Run: headless pygame with SDL's dummy video driver; simulated clock (each Clock.tick advances the game by its frame time, no real sleeping); random seed 0; keys injected as events and as key.get_pressed() state; mouse plan: one left click at the window centre at the start of phase 2, then a move to the lower-right quarter at the start of phase 3.
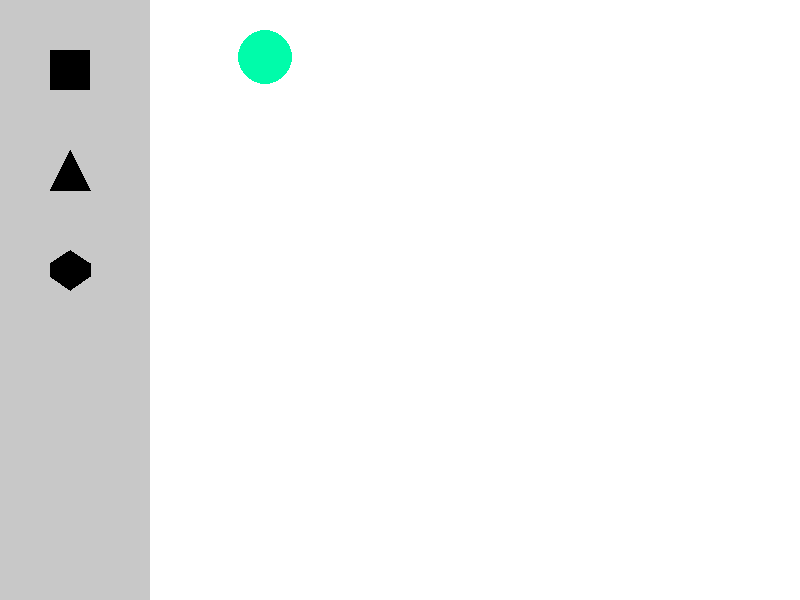
Frame 1 of 4 · flips 1–60 · no input
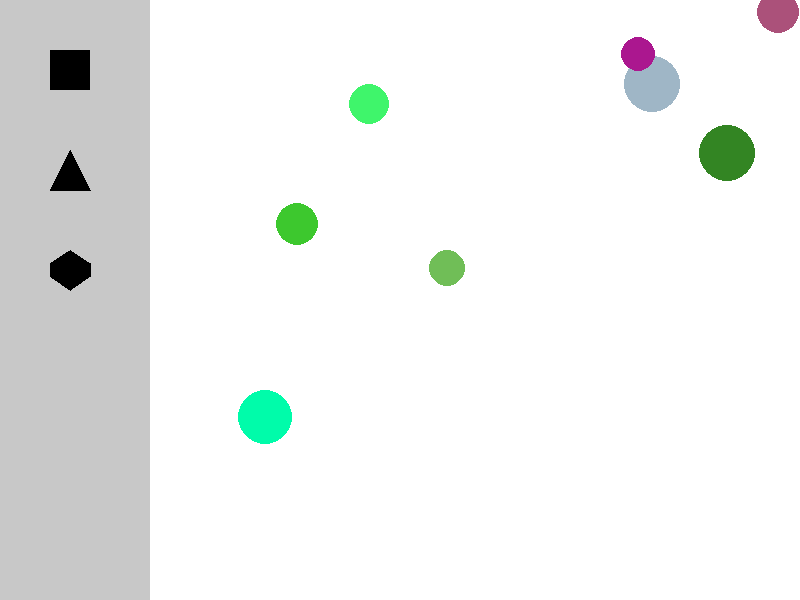
Frame 2 of 4 · flips 61–180 · clicked the window centre · tapped SPACE, RETURN · held RIGHT (→), D
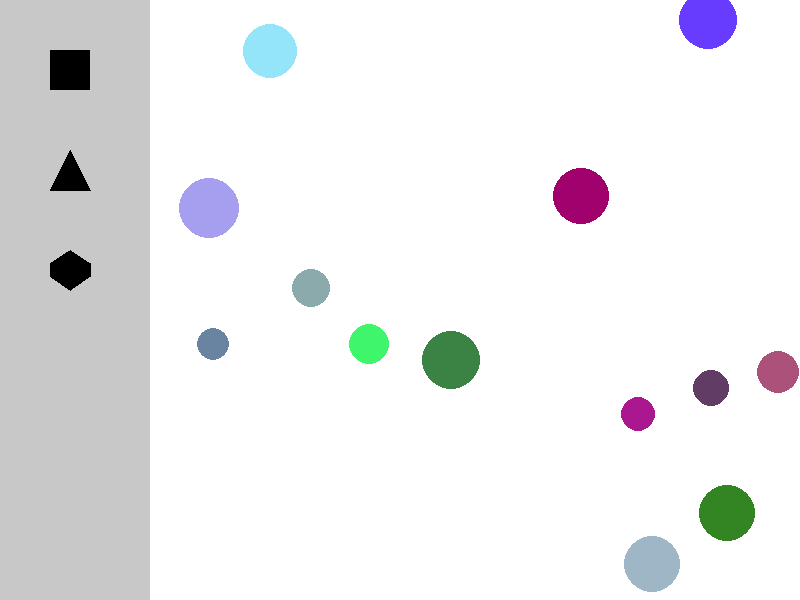
Frame 3 of 4 · flips 181–300 · moved the mouse to the lower-right quarter · held DOWN (↓), S
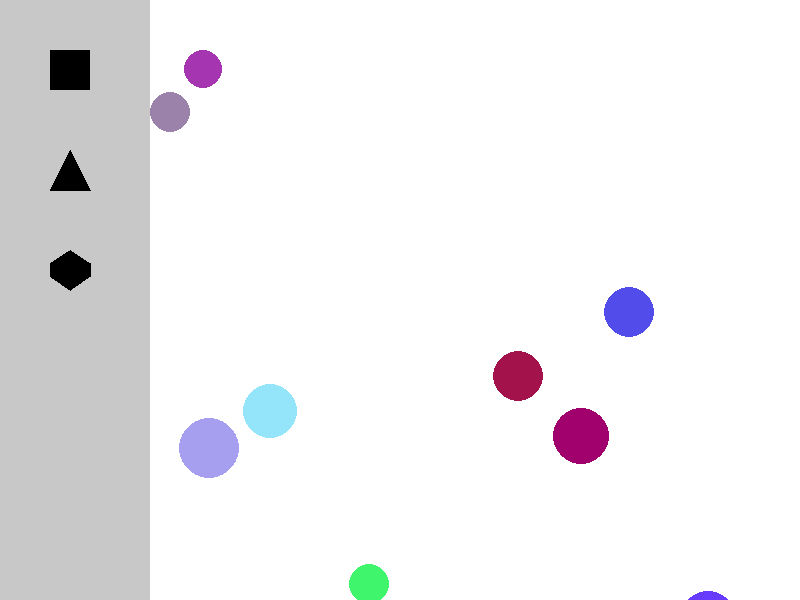
Frame 4 of 4 · flips 301–420 · held LEFT (←), A, UP (↑), W

The pygame program that drew these frames:

import pygame
import random
import sys

# Initialize pygame
pygame.init()

# Screen dimensions
WIDTH, HEIGHT = 800, 600
MENU_WIDTH = 150
PLAY_AREA_WIDTH = WIDTH - MENU_WIDTH

screen = pygame.display.set_mode((WIDTH, HEIGHT))
pygame.display.set_caption("Falling Balls and Shape Placement Game")

# Colors
WHITE = (255, 255, 255)
GRAY = (200, 200, 200)
BLACK = (0, 0, 0)
RED = (255, 0, 0)

# Clock
clock = pygame.time.Clock()
FPS = 60


# Falling Ball Class
class FallingBall:
    def __init__(self, x, y, radius, color, speed):
        self.x = x
        self.y = y
        self.radius = radius
        self.color = color
        self.speed = speed

    def move(self):
        self.y += self.speed

    def draw(self, screen):
        pygame.draw.circle(screen, self.color, (self.x, self.y), self.radius)

    def is_clicked(self, mouse_pos):
        dist = ((self.x - mouse_pos[0]) ** 2 + (self.y - mouse_pos[1]) ** 2) ** 0.5
        return dist <= self.radius


# Base Shape Class
class Shape:
    def __init__(self, x, y):
        self.x = x
        self.y = y
        self.is_held = False

    def draw(self, screen):
        pass

    def is_hovered(self, mouse_pos):
        pass


class Square(Shape):
    def __init__(self, x, y, size=40):
        super().__init__(x, y)
        self.size = size

    def draw(self, screen):
        pygame.draw.rect(screen, BLACK, (self.x, self.y, self.size, self.size))

    def is_hovered(self, mouse_pos):
        mx, my = mouse_pos
        return self.x <= mx <= self.x + self.size and self.y <= my <= self.y + self.size


class Triangle(Shape):
    def __init__(self, x, y, size=40):
        super().__init__(x, y)
        self.size = size

    def draw(self, screen):
        points = [
            (self.x, self.y + self.size),
            (self.x + self.size // 2, self.y),
            (self.x + self.size, self.y + self.size),
        ]
        pygame.draw.polygon(screen, BLACK, points)

    def is_hovered(self, mouse_pos):
        mx, my = mouse_pos
        return self.x <= mx <= self.x + self.size and self.y <= my <= self.y + self.size


class Hexagon(Shape):
    def __init__(self, x, y, size=40):
        super().__init__(x, y)
        self.size = size

    def draw(self, screen):
        points = [
            (self.x + self.size // 2, self.y),
            (self.x + self.size, self.y + self.size // 3),
            (self.x + self.size, self.y + 2 * self.size // 3),
            (self.x + self.size // 2, self.y + self.size),
            (self.x, self.y + 2 * self.size // 3),
            (self.x, self.y + self.size // 3),
        ]
        pygame.draw.polygon(screen, BLACK, points)

    def is_hovered(self, mouse_pos):
        mx, my = mouse_pos
        return self.x <= mx <= self.x + self.size and self.y <= my <= self.y + self.size


# Side menu buttons
buttons = [
    {"shape": "square", "instance": Square(50, 50)},
    {"shape": "triangle", "instance": Triangle(50, 150)},
    {"shape": "hexagon", "instance": Hexagon(50, 250)},
]

# Game loop variables
falling_balls = []  # Active falling balls
shapes = []  # Placed shapes
held_shape = None


def spawn_ball():
    """Randomly generate a new falling ball."""
    new_ball = FallingBall(
        x=random.randint(MENU_WIDTH + 20, WIDTH - 20),
        y=0,
        radius=random.randint(15, 30),
        color=(random.randint(0, 255), random.randint(0, 255), random.randint(0, 255)),
        speed=random.randint(2, 5),
    )
    falling_balls.append(new_ball)

running = True

while running:
    screen.fill(WHITE)

    # Draw side menu
    pygame.draw.rect(screen, GRAY, (0, 0, MENU_WIDTH, HEIGHT))

    # Event handling
    for event in pygame.event.get():
        if event.type == pygame.QUIT:
            running = False
        elif event.type == pygame.MOUSEBUTTONDOWN:
            mouse_pos = pygame.mouse.get_pos()
            if mouse_pos[0] <= MENU_WIDTH:  # Check if clicked in menu
                for button in buttons:
                    if button["instance"].is_hovered(mouse_pos):
                        # Create a new shape to hold
                        if button["shape"] == "square":
                            held_shape = Square(mouse_pos[0], mouse_pos[1])
                        elif button["shape"] == "triangle":
                            held_shape = Triangle(mouse_pos[0], mouse_pos[1])
                        elif button["shape"] == "hexagon":
                            held_shape = Hexagon(mouse_pos[0], mouse_pos[1])
                        held_shape.is_held = True
                        break
            else:
                # Check if clicked a falling ball
                balls_to_remove = [ball for ball in falling_balls if ball.is_clicked(mouse_pos)]
                for ball in balls_to_remove:
                    falling_balls.remove(ball)
        elif event.type == pygame.MOUSEBUTTONUP:
            if held_shape:
                # Check if placed in the play area
                if held_shape.x > MENU_WIDTH and 0 <= held_shape.x < WIDTH and 0 <= held_shape.y < HEIGHT:
                    held_shape.is_held = False
                    shapes.append(held_shape)
                # Otherwise, discard the shape
                held_shape = None

    # Update held shape position
    if held_shape and held_shape.is_held:
        mouse_pos = pygame.mouse.get_pos()
        held_shape.x = mouse_pos[0] - 20  # Center adjustment
        held_shape.y = mouse_pos[1] - 20

    # Add new falling balls periodically
    if random.randint(1, 20) == 1:
        spawn_ball()

    # Update and draw falling balls
    for ball in falling_balls:
        ball.move()
        ball.draw(screen)

    # Remove balls that fall off the screen
    falling_balls[:] = [ball for ball in falling_balls if ball.y - ball.radius < HEIGHT]

    # Draw menu buttons
    for button in buttons:
        button["instance"].draw(screen)

    # Draw placed shapes
    for shape in shapes:
        shape.draw(screen)

    # Draw held shape
    if held_shape:
        held_shape.draw(screen)

    # Update display
    pygame.display.flip()
    clock.tick(FPS)

pygame.quit()
sys.exit()
